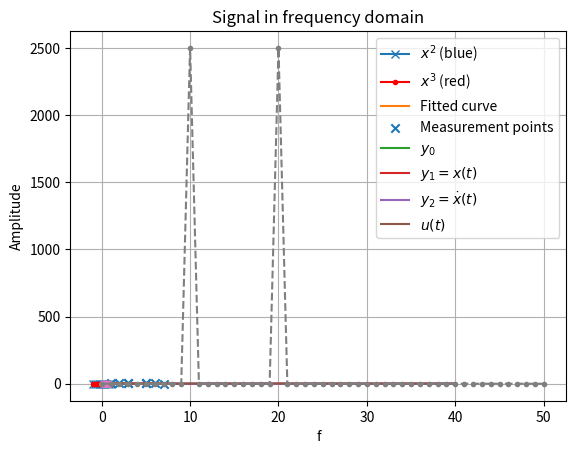

This figure's Python source:
# Notice that matplotlib is not necessarily installed by default.
# Possibly it has to be installed with `pip install matplotlib`.
import matplotlib.pyplot as plt

import numpy as np

# Create x values of the curves.
x = np.linspace(-1, 1, num=10)

# Create y values of the curves.
y1 = x**2
y2 = x**3

# Plot the two curves.
# There are many settings available. Among the most important are
# * label: The text to be shown in the legend.
# * marker: Symbol to be used to mark the data points.
# * color: Color of the curve.
# Notice: Text between `$$` is treated as Latex code.
plt.plot(x, y1, label="$x^2$ (blue)", marker='x')
plt.plot(x, y2, label="$x^3$ (red)", color='red', marker='.')

# Set axis labels.
plt.xlabel("$x$")
plt.ylabel("$y$")

# Set plot title.
plt.title("Simple Plot of $x^2$ and $x^3$")

# Enable the legend.
plt.legend()

# Enable the grid.
plt.grid(True)

# Show the plot.
plt.show()

# Hint: If you don't see an image run the code a second time.

from scipy import optimize

def f(x):
    """
    Define the function to be used as optimization objective.
    """
    print("Evaluate f at ", x)
    return (x-1)**2

# Find a local minimum of a function with a single parameter.
# This should find the minimum at x = 1.
result = optimize.minimize_scalar(f)

print('Success of optimiztion: ', result.success)
print('Number of optimization iterations:', result.nit)
print('Number of functions evaluations (of f):', result.nfev)
print('Result: x = ', result.x)
print('Result: f(x) = ', result.fun)

from scipy import optimize
import numpy as np

def f(x):
    """
    Define the function to be used as optimization objective.
    """
    # This has *many* local minima.
    return np.cos(x)

# Find a local minimum of a function with a single parameter.
# With `method='bounded'` bounds for `x` can be given. In this case
# this allows to specify which of the many local minima we are interested in.
result = optimize.minimize_scalar(f, method='bounded', bounds=[-4, 0])

print('Result =', result.x)

# Notice that here the result is not perfect.
# There is a numerical error. The error could
# be controlled with the `tol` tolerance parameter.

print('Numerical error =', result.x - (-np.pi))

from scipy import optimize
import numpy as np

# Find local minimum of a multi-variate function.

def f(x: np.ndarray): # This syntax is called a 'type hint'.
    
    # The two variables are encoded in a ndarray.
    return (x[0]-1)**2 + (x[1]-2)**2

# An initial guess must be provided.
# The guess should be somewhere close to the minimum we want to find.
initial_guess = [1, 0]
result = optimize.minimize(f, x0=initial_guess)

print(result)

import scipy.optimize

def f(x):
    """
    This is the function of which we want to find the root (f(x) = 0).
    """
    # exp(x) = 2
    # becomes
    # exp(x) - 2 = 0
    return np.exp(x) - 2 # = 0

# Solve the equation numerically.
# An initial guess x0 has to be provided which should be 
# sufficiently close to the solution.
result = scipy.optimize.root(f, x0=0)

# Compute expected solution.
expected_solution = np.log(2)
print(f"success = {result.success}")

if result.success:
    print(f"x = {result.x}")
    print(f"f(x) = {f(result.x)}")
    error = np.abs(result.x - expected_solution)
    print(f"numerical error = {error}")

import scipy
from scipy import optimize
import numpy as np
import matplotlib.pyplot as plt

# Noisy measurement data.
xdata = np.array([1, 3, 3, 7, 5, 2, 6, 5])
ydata = np.array([3.4, 5.1, 4.2, 0.9, 4.7, 4.1, 2.5, 4.0])

def f(x, a, b, c):
    """
    Function to be fitted.
    """
    return a*x**2 + b*x + c

# Find parameters that minimize the squared error
# between the fitted curve and the measurements.
popt, pcov = scipy.optimize.curve_fit(f, xdata, ydata)

print("Fitted parameters a, b, c = ", popt)

# Plot the fitted curve.
x = np.linspace(0, 8, 100)
y = f(x, *popt)
plt.plot(x, y, label='Fitted curve')

# Plot the measurements
plt.scatter(xdata, ydata, marker='x', label='Measurement points')
plt.xlabel('$x$')
plt.ylabel('$y = f(x)$')
plt.legend()

import scipy.integrate

def f(x):
    # Define the function to be integrated.
    # Here we also know the analytical solution 
    # which allows us to verify the numerical solution.
    return x

# Compute the definite integral (or 'quadrature') of f.
# Define start and end of the integral.
a, b = 0, 1
quadrature, error = scipy.integrate.quad(f, a, b)

analytical_quadrature = 1/2*b**2 - 1/2*a**2
print(f"Analytical integral of f from {a} to {b} is: {analytical_quadrature}")
print(f"Numerical integral of f from {a} to {b} is: {quadrature}")
print(f"The absolute error is: {error}")


import numpy as np
import scipy.integrate
import matplotlib.pyplot as plt

def exponential_decay(t, y):
    """
    Define the derivative of y at time t.
    """
    # dy/dt = -y
    return -y

# Set the initial values of of the state variable y.
y0 = [1]

t_start = 0
t_end = 10

# Optionally define at which values of t the solution should be returned.
# The accuracy of the solution is not affected by the choice of `t_eval`.
num_output_samples = 8 # Enlarge this for a smoother plot.
t_eval = np.linspace(t_start, t_end, num_output_samples)

# Solve the ODE.
sol = scipy.integrate.solve_ivp(exponential_decay, [t_start, t_end], y0, 
                                t_eval=t_eval # This is optional
                               )

# Plot the results.
import matplotlib.pyplot as plt

# Plot each component of y. (y is a vector).
for i, y in enumerate(sol.y):
    plt.plot(sol.t, y, label=f'$y_{i}$')

# Format the plot.
plt.legend()
plt.xlabel('$t$')
plt.ylabel('$y(t)$')

import scipy.integrate
import matplotlib.pyplot as plt

def u(t):
    """
    In this example this is a step function.
    """
    if 10 < t:
        return 1
    else:
        return 0

def damped_harmonic_oscillator(t, y):
    """
    Define the derivative of y at time t.
    This is the `f(t, y)`.
    """
    
    # Constants.
    a, b = 0.2, 1
    
    # Unpack the state vector for easier accessing of the elements.
    y1, y2 = y
    
    # Compute derivative of the state vector as derived above.
    dy_dt = [
        y2,
        -a*y2 - b*y1 + u(t)
    ]
    return dy_dt

# Set the initial values of of the state variable y.
y0 = [0, 0]

# Define start and end time of the solution.
t_start = 0
t_end = 40

# Optionally define at which values of t the solution should be returned.
# The accuracy of the solution is not affected by the choice of `t_eval`.
num_output_samples = 100 # Enlarge this for a smoother plot.
t_eval = np.linspace(t_start, t_end, num_output_samples)

# Solve the ODE.
# Find a solution to `dy/dt = f(t, y)`.
sol = scipy.integrate.solve_ivp(damped_harmonic_oscillator, [t_start, t_end], y0, 
                                t_eval=t_eval # This is optional
                               )

# Plot the results.

# Plot each component of y. (y is a vector).

plt.plot(sol.t, sol.y[0], label='$y_1 = x(t)$')
plt.plot(sol.t, sol.y[1], label='$y_2 = \dot{x}(t)$')

# Plot u(t).
plt.plot(sol.t, np.vectorize(u)(sol.t), label="$u(t)$")

# Format the plot.
plt.legend()
plt.xlabel('$t$')
plt.ylabel('$y(t)$')

from numpy.fft import rfft # Scipy relies on FFT in Numpy.

sample_rate = 100
t = np.arange(0, 1, step=1/sample_rate)

# Create a signal as the sum of two cosine oscillations.

# Frequencies of the oscillations.
f1 = 10
f2 = 20

# Create the two oscillating signals.
y1 = np.cos(2*np.pi*f1*t)
y2 = np.cos(2*np.pi*f2*t)

# Add the signals.
y = y1 + y2

plt.title("Signal in time domain")
plt.xlabel("t")
plt.ylabel("Amplitude")
plt.plot(t, y, '--.')
plt.show()

# Calculate the FFT of the signal.
# `rfft` can be used if the input signal is real.
# For complex signals `fft` should be used.
fft_data = rfft(y)

# Plot the squared absolute of the FFT.
# This will show two peaks at 10 and 20 corresponding to the two cosines.
plt.plot(np.abs(fft_data)**2, '--.')

plt.title("Signal in frequency domain")
plt.xlabel("f")
plt.ylabel("Amplitude")

plt.show()

